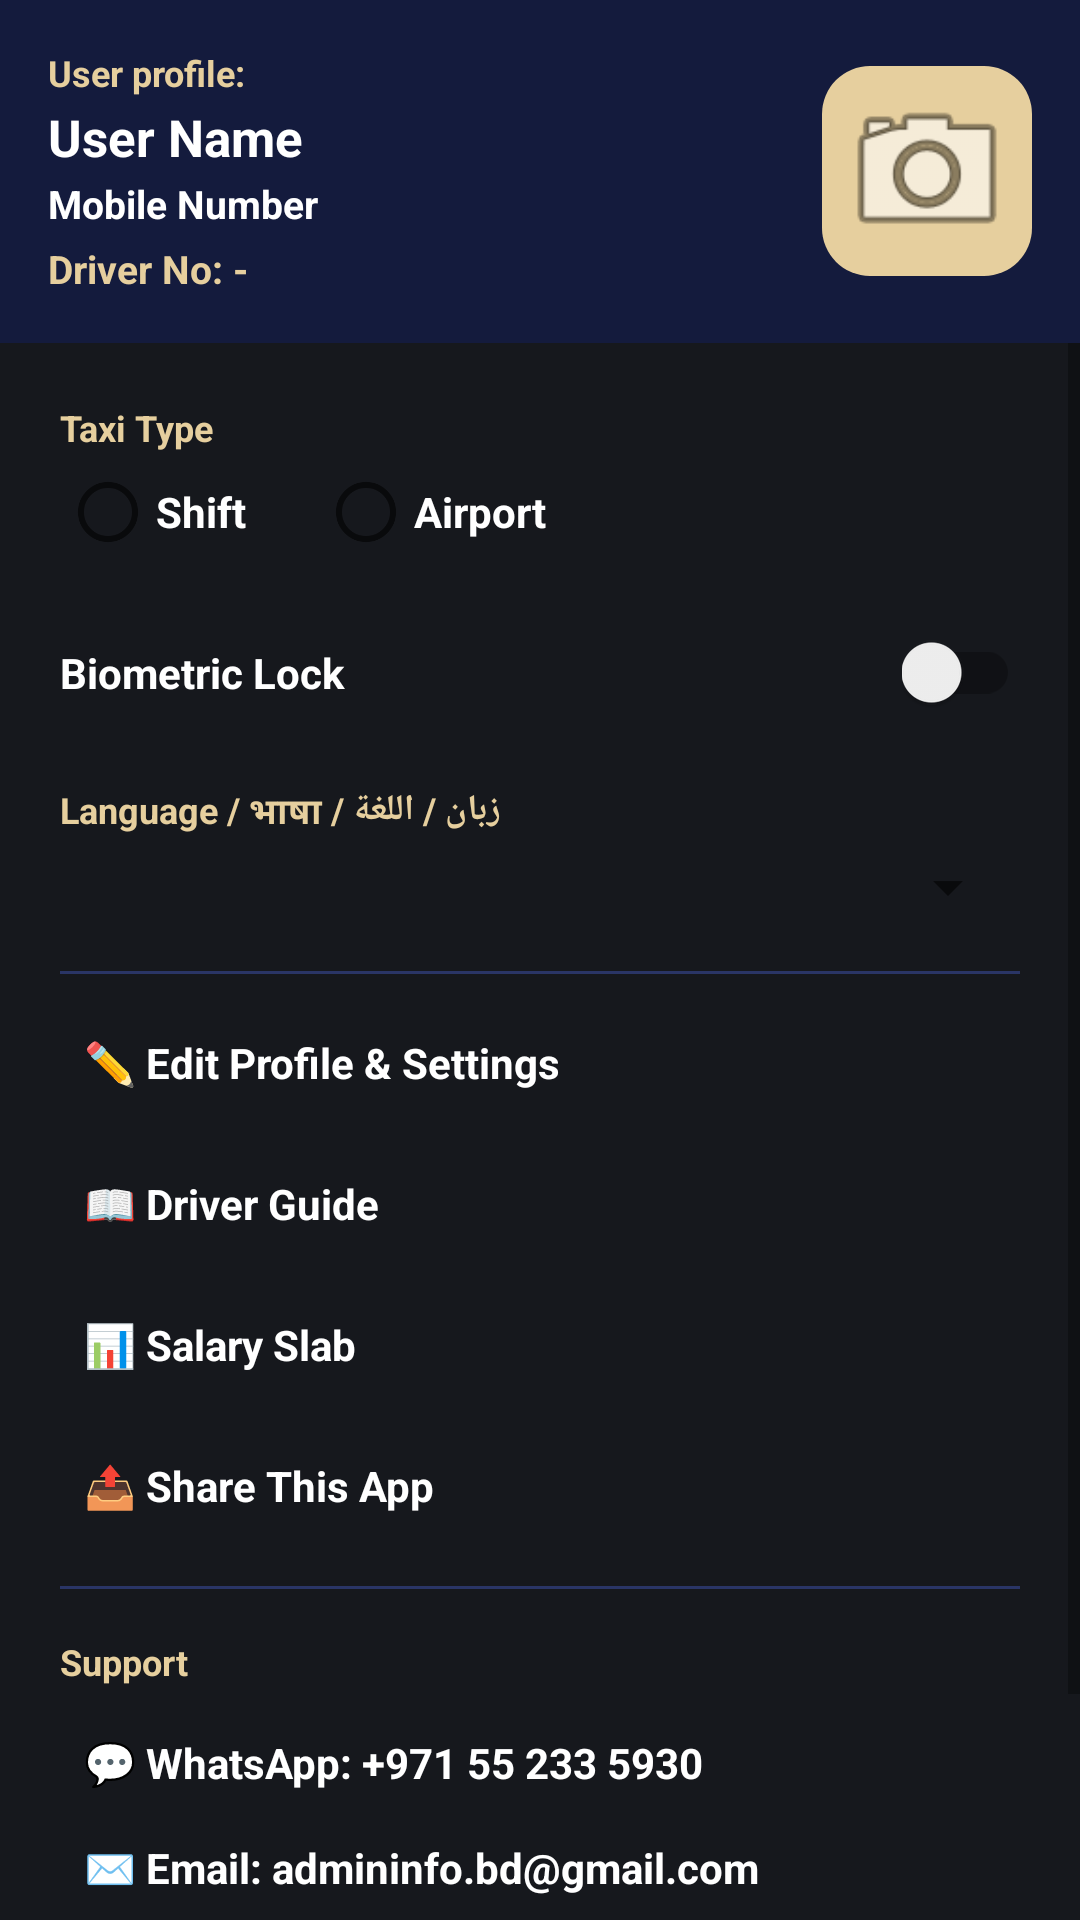

The Android layout XML behind this screen, and the referenced resources:
<!-- AndroidManifest.xml: application theme Theme.AppCompat.Light.NoActionBar -->
<!-- res/layout/nav_drawer_content.xml -->
<?xml version="1.0" encoding="utf-8"?>
<LinearLayout xmlns:android="http://schemas.android.com/apk/res/android"
    android:layout_width="match_parent"
    android:layout_height="match_parent"
    android:background="@color/ta_graphite"
    android:orientation="vertical">

    
    <LinearLayout
        android:layout_width="match_parent"
        android:layout_height="wrap_content"
        android:background="@color/ta_inky_blue"
        android:gravity="center_vertical"
        android:orientation="horizontal"
        android:padding="16dp">

        <LinearLayout
            android:layout_width="0dp"
            android:layout_height="wrap_content"
            android:layout_weight="1"
            android:orientation="vertical">

            <TextView
                android:layout_width="wrap_content"
                android:layout_height="wrap_content"
                android:text="User profile:"
                android:textColor="@color/ta_champagne"
                android:textSize="12sp"
                android:textStyle="bold" />

            <TextView
                android:id="@+id/tvDrawerName"
                android:layout_width="match_parent"
                android:layout_height="wrap_content"
                android:layout_marginTop="2dp"
                android:text="User Name"
                android:textColor="@color/ta_white"
                android:textSize="17sp"
                android:textStyle="bold" />

            <TextView
                android:id="@+id/tvDrawerMobile"
                android:layout_width="match_parent"
                android:layout_height="wrap_content"
                android:layout_marginTop="2dp"
                android:text="Mobile Number"
                android:textColor="@color/ta_white"
                android:textSize="13sp"
                android:textStyle="bold" />

            <TextView
                android:id="@+id/tvDrawerDriverNo"
                android:layout_width="match_parent"
                android:layout_height="wrap_content"
                android:layout_marginTop="4dp"
                android:text="Driver No: -"
                android:textColor="@color/ta_champagne"
                android:textSize="13sp"
                android:textStyle="bold" />
        </LinearLayout>

        
        <LinearLayout
            android:id="@+id/btnUploadProfilePic"
            android:layout_width="70dp"
            android:layout_height="70dp"
            android:background="@drawable/bg_iconbox_ta"
            android:gravity="center"
            android:orientation="vertical"
            android:padding="4dp">

            <ImageView
                android:id="@+id/ivProfilePic"
                android:layout_width="60dp"
                android:layout_height="60dp"
                android:contentDescription="Profile picture"
                android:scaleType="centerCrop"
                android:src="@android:drawable/ic_menu_camera" />
        </LinearLayout>
    </LinearLayout>

    <ScrollView
        android:layout_width="match_parent"
        android:layout_height="0dp"
        android:layout_weight="1">

        <LinearLayout
            android:layout_width="match_parent"
            android:layout_height="wrap_content"
            android:orientation="vertical"
            android:padding="20dp">

            <TextView
                android:layout_width="wrap_content"
                android:layout_height="wrap_content"
                android:text="Taxi Type"
                android:textColor="@color/ta_champagne"
                android:textSize="12sp"
                android:textStyle="bold" />

            <RadioGroup
                android:id="@+id/rgDrawerTaxiType"
                android:layout_width="match_parent"
                android:layout_height="wrap_content"
                android:layout_marginTop="4dp"
                android:layout_marginBottom="24dp"
                android:orientation="horizontal">

                <RadioButton
                    android:id="@+id/rbDrawerShiftTaxi"
                    android:layout_width="wrap_content"
                    android:layout_height="wrap_content"
                    android:text="Shift"
                    android:textColor="@color/ta_white"
                    android:textStyle="bold" />

                <RadioButton
                    android:id="@+id/rbDrawerAirportTaxi"
                    android:layout_width="wrap_content"
                    android:layout_height="wrap_content"
                    android:layout_marginStart="24dp"
                    android:text="Airport"
                    android:textColor="@color/ta_white"
                    android:textStyle="bold" />
            </RadioGroup>

            <LinearLayout
                android:layout_width="match_parent"
                android:layout_height="wrap_content"
                android:layout_marginBottom="24dp"
                android:gravity="center_vertical"
                android:orientation="horizontal">

                <TextView
                    android:layout_width="0dp"
                    android:layout_height="wrap_content"
                    android:layout_weight="1"
                    android:text="Biometric Lock"
                    android:textColor="@color/ta_white"
                    android:textSize="14sp"
                    android:textStyle="bold" />

                <androidx.appcompat.widget.SwitchCompat
                    android:id="@+id/switchBiometric"
                    android:layout_width="wrap_content"
                    android:layout_height="wrap_content" />
            </LinearLayout>

            <TextView
                android:layout_width="wrap_content"
                android:layout_height="wrap_content"
                android:layout_marginBottom="4dp"
                android:text="Language / भाषा / زبان / اللغة"
                android:textColor="@color/ta_champagne"
                android:textSize="12sp"
                android:textStyle="bold" />

            <Spinner
                android:id="@+id/spinnerLanguage"
                android:layout_width="match_parent"
                android:layout_height="wrap_content"
                android:layout_marginBottom="16dp" />

            <View
                android:layout_width="match_parent"
                android:layout_height="1dp"
                android:layout_marginBottom="12dp"
                android:background="@color/ta_inky_border" />

            <TextView
                android:id="@+id/btnEditProfile"
                android:layout_width="match_parent"
                android:layout_height="wrap_content"
                android:layout_marginBottom="12dp"
                android:padding="8dp"
                android:text="✏️ Edit Profile &amp; Settings"
                android:textColor="@color/ta_white"
                android:textSize="14sp"
                android:textStyle="bold" />

            <TextView
                android:id="@+id/btnDriverGuide"
                android:layout_width="match_parent"
                android:layout_height="wrap_content"
                android:layout_marginBottom="12dp"
                android:padding="8dp"
                android:text="📖 Driver Guide"
                android:textColor="@color/ta_white"
                android:textSize="14sp"
                android:textStyle="bold" />

            <TextView
                android:id="@+id/btnSalarySlab"
                android:layout_width="match_parent"
                android:layout_height="wrap_content"
                android:layout_marginBottom="12dp"
                android:padding="8dp"
                android:text="📊 Salary Slab"
                android:textColor="@color/ta_white"
                android:textSize="14sp"
                android:textStyle="bold" />

            <TextView
                android:id="@+id/btnShareApp"
                android:layout_width="match_parent"
                android:layout_height="wrap_content"
                android:layout_marginBottom="16dp"
                android:padding="8dp"
                android:text="📤 Share This App"
                android:textColor="@color/ta_white"
                android:textSize="14sp"
                android:textStyle="bold" />

            <View
                android:layout_width="match_parent"
                android:layout_height="1dp"
                android:layout_marginBottom="16dp"
                android:background="@color/ta_inky_border" />

            <TextView
                android:layout_width="wrap_content"
                android:layout_height="wrap_content"
                android:text="Support"
                android:textColor="@color/ta_champagne"
                android:textSize="12sp"
                android:textStyle="bold" />

            <TextView
                android:id="@+id/btnWhatsAppSupport"
                android:layout_width="match_parent"
                android:layout_height="wrap_content"
                android:layout_marginTop="8dp"
                android:padding="8dp"
                android:text="💬 WhatsApp: +971 55 233 5930"
                android:textColor="@color/ta_white"
                android:textSize="14sp"
                android:textStyle="bold" />

            <TextView
                android:id="@+id/btnEmailSupport"
                android:layout_width="match_parent"
                android:layout_height="wrap_content"
                android:padding="8dp"
                android:text="✉️ Email: admininfo.bd@gmail.com"
                android:textColor="@color/ta_white"
                android:textSize="14sp"
                android:textStyle="bold" />

            <View
                android:layout_width="match_parent"
                android:layout_height="1dp"
                android:layout_marginTop="16dp"
                android:layout_marginBottom="16dp"
                android:background="@color/ta_inky_border" />

            <TextView
                android:id="@+id/btnLogout"
                android:layout_width="match_parent"
                android:layout_height="wrap_content"
                android:padding="8dp"
                android:text="🚪 Log Out"
                android:textColor="#FF6B6B"
                android:textSize="14sp"
                android:textStyle="bold" />

        </LinearLayout>
    </ScrollView>
</LinearLayout>
<!-- resources referenced by this layout -->
<resources>
  <color name="ta_champagne">#E6CF9E</color>
  <color name="ta_graphite">#16181D</color>
  <color name="ta_inky_blue">#141B3D</color>
  <color name="ta_inky_border">#2A3566</color>
  <color name="ta_white">#FFFFFF</color>
  <!-- drawable bg_iconbox_ta (drawable) -->
  <?xml version="1.0" encoding="utf-8"?>
  <shape xmlns:android="http://schemas.android.com/apk/res/android" android:shape="rectangle">
      <solid android:color="@color/ta_champagne" />
      <corners android:radius="16dp" />
  </shape>
</resources>
